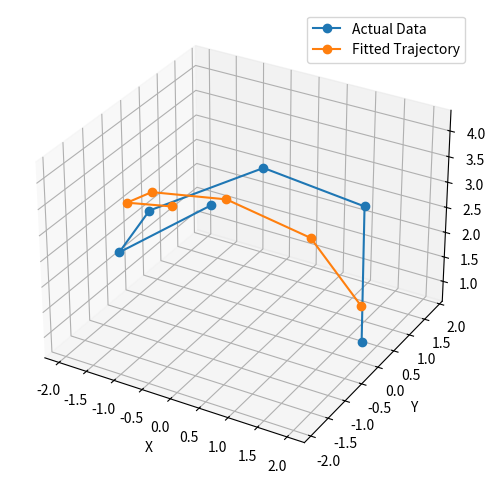
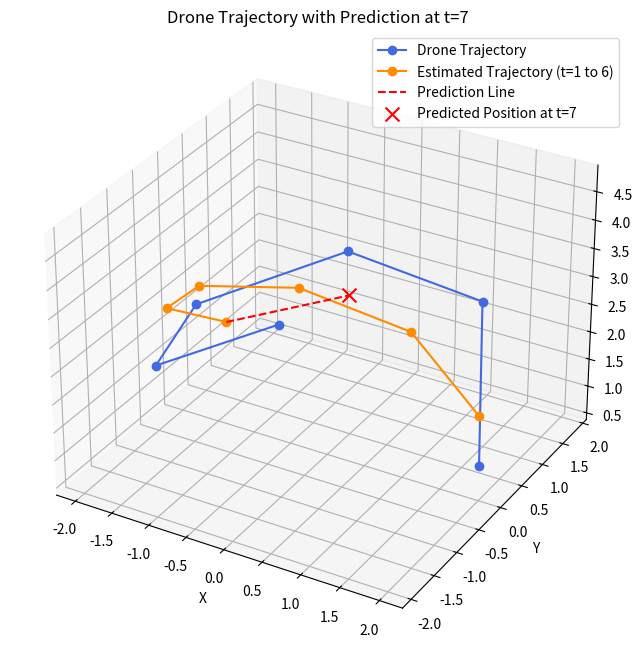

Here is the Python script that generated these plots, in order:
import numpy as np
import matplotlib.pyplot as plt
from mpl_toolkits.mplot3d import Axes3D

# Data definition (constant)
DATA = np.array([
    [2.00, 1.08, -0.83, -1.97, -1.31, 0.57],
    [0.00, 1.68, 1.82, 0.28, -1.51, -1.91],
    [1.00, 2.38, 2.49, 2.15, 2.59, 4.32]
])
DATA_T = DATA.T
TIME = np.arange(1, len(DATA_T) + 1)


# Function to compute predictions based on parameters
def predict(t, r, omega, c):
    x = r * np.cos(omega * t)
    y = r * np.sin(omega * t)
    z = c * t
    return np.stack([x, y, z], axis=1)


# Gradient Descent Optimization
def gradient_descent(t, data, lr=0.01, epochs=1000):
    r, omega, c = 1.0, 1.0, 1.0  # Initial guesses
    n = len(t)

    for _ in range(epochs):
        pred = predict(t, r, omega, c)
        error = pred - data
        loss = np.sum(error ** 2)

        # Compute gradients
        dr = np.mean(2 * (pred[:, 0] - data[:, 0]) * np.cos(omega * t) +
                     2 * (pred[:, 1] - data[:, 1]) * np.sin(omega * t))
        domega = np.mean(2 * r * (-t * np.sin(omega * t) * (pred[:, 0] - data[:, 0]) +
                                  t * np.cos(omega * t) * (pred[:, 1] - data[:, 1])))
        dc = np.mean(2 * (pred[:, 2] - data[:, 2]) * t)

        # Update parameters
        r -= lr * dr
        omega -= lr * domega
        c -= lr * dc

        if _ % 100 == 0:
            print(f"Epoch {_}: Loss = {loss:.6f}, r = {r:.3f}, omega = {omega:.3f}, c = {c:.3f}")

    return r, omega, c


# Function to plot actual vs predicted data
def plot_trajectory(t, data, r, omega, c):
    predicted = predict(t, r, omega, c)

    fig = plt.figure(figsize=(8, 6))
    ax = fig.add_subplot(111, projection='3d')

    ax.plot(data[:, 0], data[:, 1], data[:, 2], 'o-', label="Actual Data")
    ax.plot(predicted[:, 0], predicted[:, 1], predicted[:, 2], 'o-', label="Fitted Trajectory")

    ax.set_xlabel("X")
    ax.set_ylabel("Y")
    ax.set_zlabel("Z")
    ax.legend()
    plt.show()
    plt.savefig("cylindrical.png")


# Function to plot actual vs predicted data and a estimate position a t=7;
def plot_trajectory_witht7(t, data, r, omega, c):
    predicted = predict(t, r, omega, c)

    fig = plt.figure(figsize=(12, 8))
    ax = fig.add_subplot(111, projection='3d')

    ax.plot(data[:, 0], data[:, 1], data[:, 2], c='royalblue', marker='o', linestyle='-', label="Drone Trajectory")

    ax.plot(predicted[:, 0], predicted[:, 1], predicted[:, 2], c='darkorange', linestyle='-', marker='o',
            label="Estimated Trajectory (t=1 to 6)")

    # Predict position at t=7
    t_future = np.array([7])
    predicted_future = predict(t_future, r, omega, c)[0]

    ax.plot([predicted[-1, 0], predicted_future[0]],
            [predicted[-1, 1], predicted_future[1]],
            [predicted[-1, 2], predicted_future[2]],
            c='red', linestyle='--', label="Prediction Line")

    # Plot t=7 position
    ax.scatter(predicted_future[0], predicted_future[1], predicted_future[2], c='red', marker='x', s=100,
               label="Predicted Position at t=7")

    ax.set_xlabel("X")
    ax.set_ylabel("Y")
    ax.set_zlabel("Z")
    ax.legend()
    ax.set_title("Drone Trajectory with Prediction at t=7")
    plt.show()
    plt.savefig("cylindrical.png")

    #predicted t=7
    print(f"The position (x, y, z) at t=7 is: ({predicted_future[0]:.3f}, {predicted_future[1]:.3f}, {predicted_future[2]:.3f})")


# Example usage
if __name__ == "__main__":
    r_opt, omega_opt, c_opt = gradient_descent(TIME, DATA_T, 0.01, 100000)
    plot_trajectory(TIME, DATA_T, r_opt, omega_opt, c_opt)
    plot_trajectory_witht7(TIME, DATA_T, r_opt, omega_opt, c_opt)

